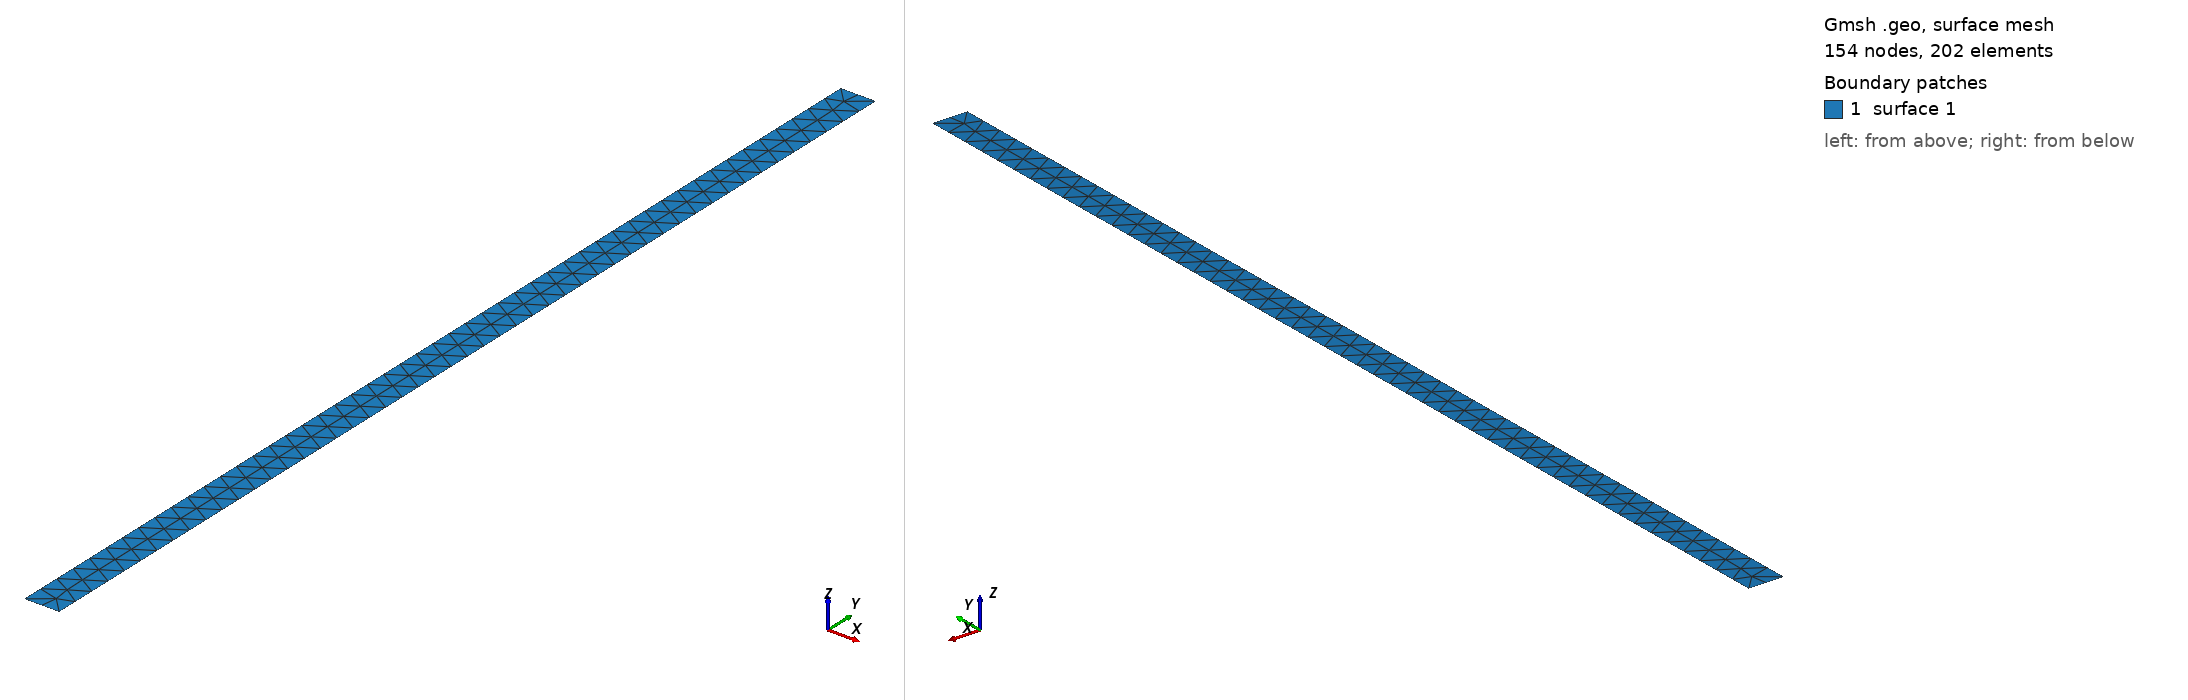

Gmsh geometry script, surface-meshed: 154 nodes, 202 surface elements. Boundary patches (legend numbers): 1 surface 1. Left view from above one corner, right view from below the opposite corner. The script declares no physical surfaces, so the legend lists its geometric surfaces. The drawing asked Gmsh for element sizes between 1% and 20% of the model's largest extent; the script's own settings can give other sizes.

=== modelo_teste.geo (drawn) ===
//  Geometry basics, elementary entities

// Fator de escala para a malha em função do ponto construido
lc = 0.04;

// USE ANOTHER WAY TO CONTROLL MESH (SEE AGAIN THE MANUAL AND EXAMPLES, THEY HAVE THIS ANSWER)

// POINTS FOR CONSTRUCT COUNTOUR DOMAIN

Point(1) = {0, 0, 0, lc};
Point(2) = {0.0663, 0,  0, lc};
Point(3) = {0.0663, 2.0, 0, lc};
Point(4) = {0, 2.0, 0, lc};

// LINE CONSTRUCT FOR COUNTOUR DOMAIN

Line(1) = {1, 2};
Line(2) = {2, 3};
Line(3) = {3, 4};
Line(4) = {4, 1};

// CONECTIVITY OF LINES

Curve Loop(1) = {1, 2, 3, 4};

// PLANE COUNTOUR OF DOMAIN

Plane Surface(1) = {1};

// FORMAT TO OUTPUT (SU.2)
//Mesh.Format=42;
//Save "modelo_teste.su2";




//+
//Transfinite Curve {4, 2} = 5 Using Progression 1;
//Transfinite Curve {3, 1} = 45 Using Progression 1;
//+

//+
//Physical Curve("CoundCountourNotApplied") = {1};
//Physical Curve("CoundCountourNotApplied") = {3};
//Physical Curve("CoundCountourApplied") = {2};
//Physical Curve("CoundCountourApplied") = {4};
//+
//Physical Surface("Suface") = {1};
//+

//Transfinite Curve {1,3} = 1 Using Progression 1;

//Transfinite Surface{1};
